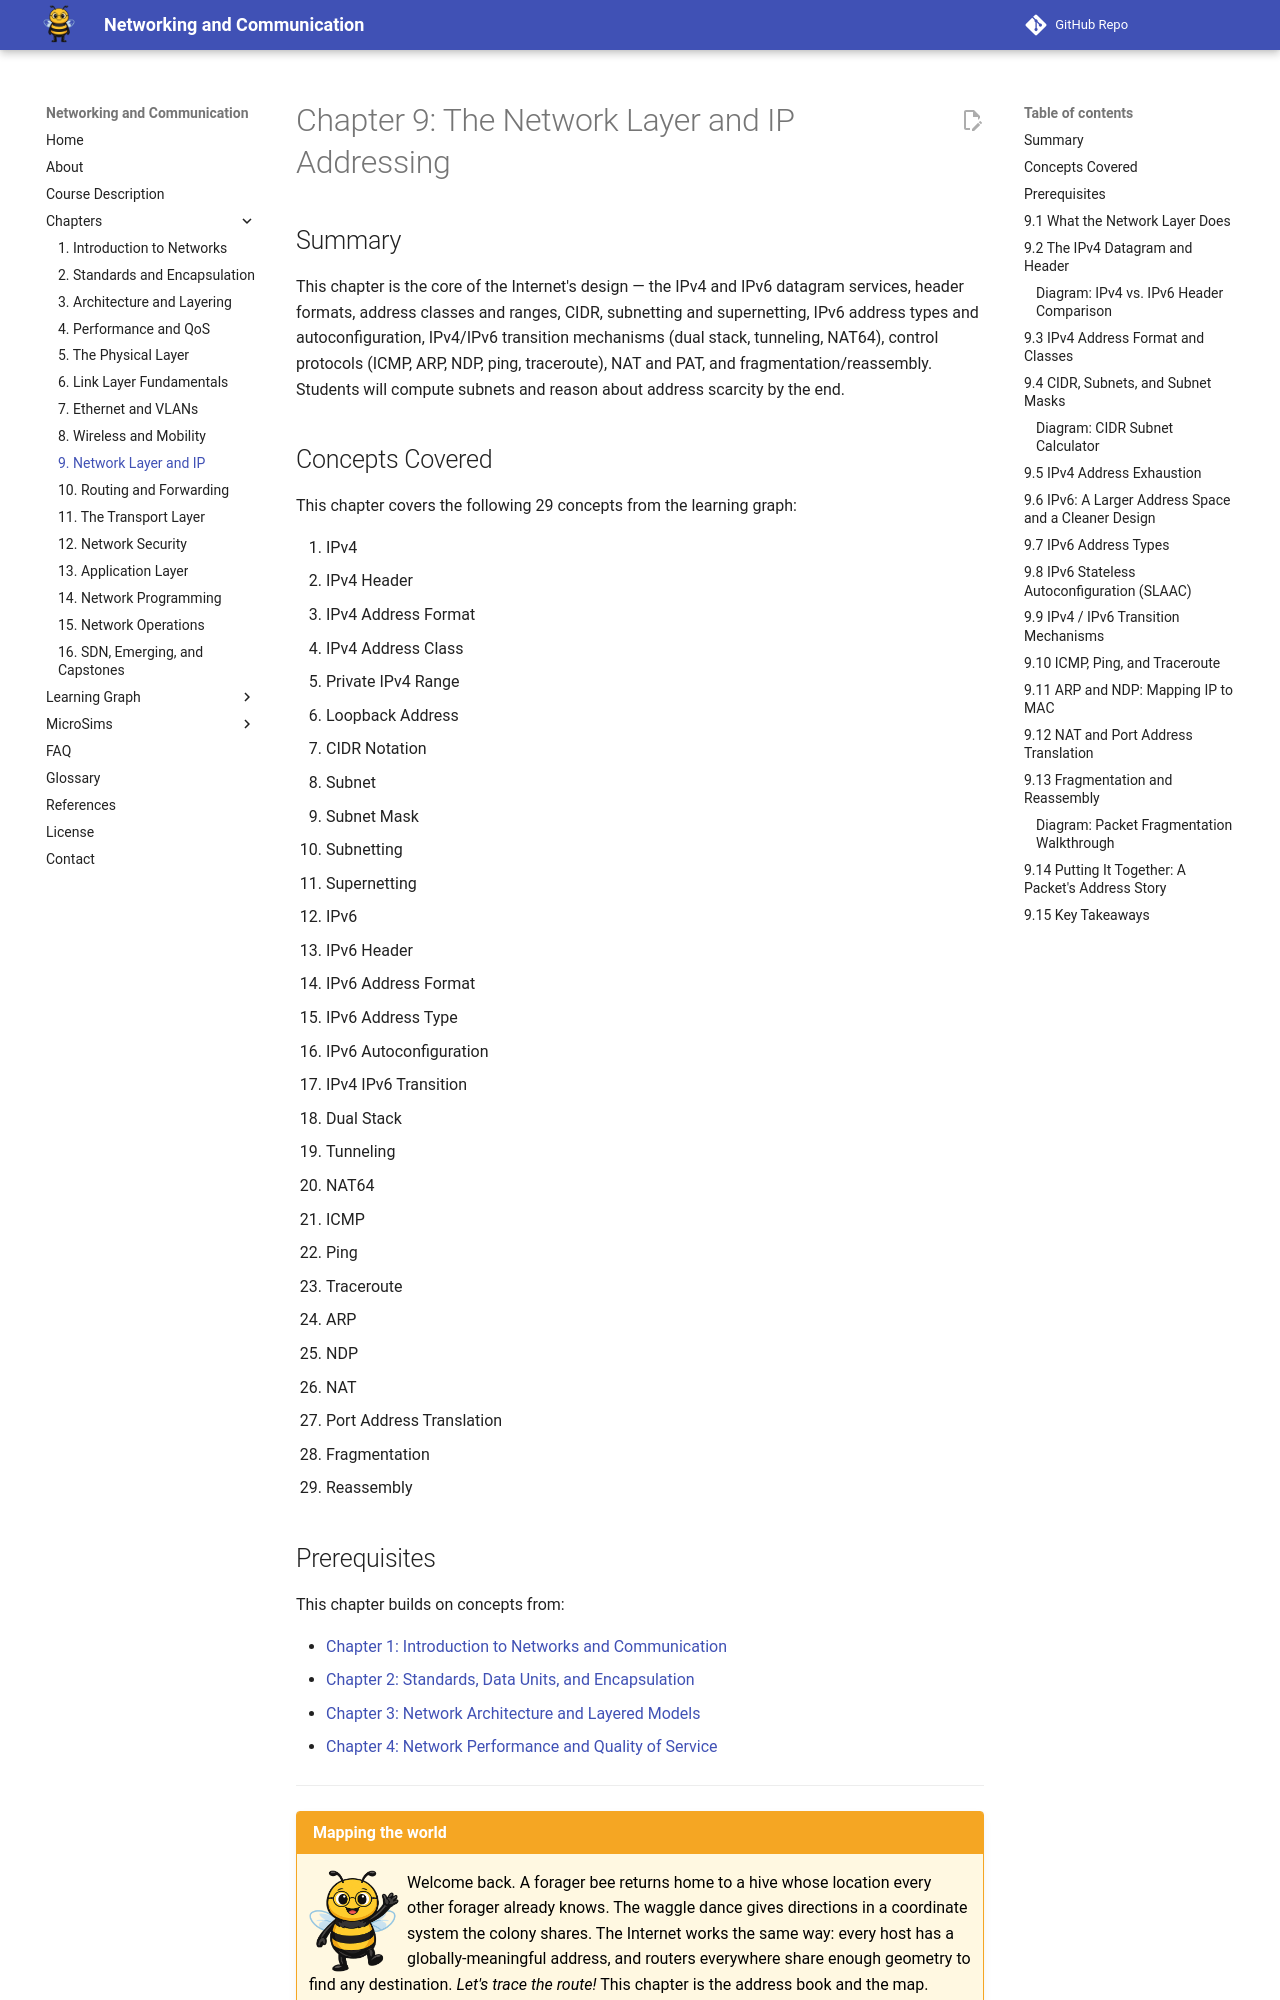

repository: dmccreary/networking · page: chapters/09-network-layer-and-ip/index.html · generator: mkdocs

---
title: The Network Layer and IP Addressing
description: The Internet's core design — IPv4 and IPv6 datagram services, header formats, address classes, CIDR, subnetting, IPv6 autoconfiguration, transition mechanisms (dual stack, tunneling, NAT64), control protocols (ICMP, ARP, NDP, ping, traceroute), NAT/PAT, and fragmentation.
generated_by: claude skill chapter-content-generator
date: 2026-04-28 00:30:00
version: 0.07
---

# Chapter 9: The Network Layer and IP Addressing

## Summary

This chapter is the core of the Internet's design — the IPv4 and IPv6 datagram services, header formats, address classes and ranges, CIDR, subnetting and supernetting, IPv6 address types and autoconfiguration, IPv4/IPv6 transition mechanisms (dual stack, tunneling, NAT64), control protocols (ICMP, ARP, NDP, ping, traceroute), NAT and PAT, and fragmentation/reassembly. Students will compute subnets and reason about address scarcity by the end.

## Concepts Covered

This chapter covers the following 29 concepts from the learning graph:

1. IPv4
2. IPv4 Header
3. IPv4 Address Format
4. IPv4 Address Class
5. Private IPv4 Range
6. Loopback Address
7. CIDR Notation
8. Subnet
9. Subnet Mask
10. Subnetting
11. Supernetting
12. IPv6
13. IPv6 Header
14. IPv6 Address Format
15. IPv6 Address Type
16. IPv6 Autoconfiguration
17. IPv4 IPv6 Transition
18. Dual Stack
19. Tunneling
20. NAT64
21. ICMP
22. Ping
23. Traceroute
24. ARP
25. NDP
26. NAT
27. Port Address Translation
28. Fragmentation
29. Reassembly

## Prerequisites

This chapter builds on concepts from:

- [Chapter 1: Introduction to Networks and Communication](../01-intro-to-networks/index.md)
- [Chapter 2: Standards, Data Units, and Encapsulation](../02-standards-and-encapsulation/index.md)
- [Chapter 3: Network Architecture and Layered Models](../03-architecture-and-layering/index.md)
- [Chapter 4: Network Performance and Quality of Service](../04-performance-and-qos/index.md)

---

!!! mascot-welcome "Mapping the world"
    <img src="../../img/mascot/welcome.png" class="mascot-admonition-img" alt="Buzz the bee waving welcome">
    Welcome back. A forager bee returns home to a hive whose location every other forager already knows. The waggle dance gives directions in a coordinate system the colony shares. The Internet works the same way: every host has a globally-meaningful address, and routers everywhere share enough geometry to find any destination. *Let's trace the route!* This chapter is the address book and the map.

## 9.1 What the Network Layer Does

Every link layer in this textbook so far — Ethernet, Wi-Fi, fiber, cellular — delivers frames between *immediate neighbors*. The **network layer** is the layer that delivers data across many links from an original source to a final destination, possibly traversing dozens of routers along the way. Three jobs define the network layer:

- **Global addressing** — every interface in the entire Internet has a unique address that any router anywhere can use to identify it.
- **Routing and forwarding** — routers maintain tables that map destination addresses to next-hop neighbors, so each packet takes a sensible path toward its destination.
- **Best-effort packet delivery** — packets travel independently across the network; loss, reordering, and corruption are tolerated by the layer above.

The Internet Protocol — **IP** — is the network-layer protocol that defines all three. IP comes in two versions, **IPv4** (deployed since 1983) and **IPv6** (deployed slowly since the late 1990s). Both are alive on the public Internet today; many networks run them in parallel. This chapter explains both, the transition between them, and the supporting protocols (ICMP, ARP, NDP, NAT) that make IP work in practice. Routing itself — *how* routers compute their forwarding tables — is the subject of Chapter 10.
